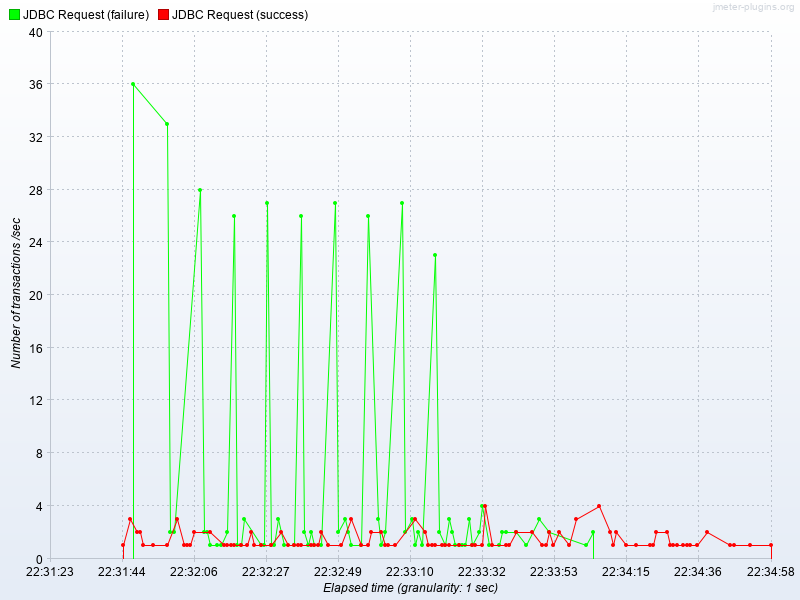

The data file committed next to this chart (first rows):
Elapsed time, JDBC Request (failure), JDBC Request (success)
22:31:45.0, , 1.0
22:31:47.0, , 3.0
22:31:48.0, 36.0, 
22:31:49.0, , 2.0
22:31:50.0, , 2.0
22:31:51.0, , 1.0
22:31:54.0, , 1.0
22:31:58.0, 33.0, 1.0
22:31:59.0, 2.0, 
22:32:00.0, 2.0, 
22:32:01.0, , 3.0
22:32:03.0, , 1.0
22:32:04.0, , 1.0
22:32:05.0, , 1.0
22:32:06.0, , 2.0
22:32:08.0, 28.0, 
22:32:09.0, 2.0, 
22:32:10.0, 2.0, 
22:32:11.0, 1.0, 2.0
22:32:13.0, 1.0, 
22:32:14.0, 1.0, 
22:32:15.0, , 1.0
22:32:16.0, 2.0, 1.0
22:32:17.0, , 1.0
22:32:18.0, 26.0, 1.0
22:32:19.0, 1.0, 
22:32:20.0, 1.0, 1.0
22:32:21.0, 3.0, 
22:32:22.0, , 1.0
22:32:23.0, , 2.0
22:32:24.0, , 1.0
22:32:26.0, 1.0, 1.0
22:32:27.0, 1.0, 
22:32:28.0, 27.0, 
22:32:29.0, 1.0, 1.0
22:32:30.0, 1.0, 
22:32:31.0, 3.0, 
22:32:32.0, , 2.0
22:32:33.0, 1.0, 
22:32:34.0, , 1.0
22:32:36.0, 1.0, 1.0
22:32:37.0, , 1.0
22:32:38.0, 26.0, 1.0
22:32:39.0, 2.0, 
22:32:40.0, 1.0, 
22:32:41.0, 2.0, 1.0
22:32:42.0, 1.0, 1.0
22:32:43.0, , 1.0
22:32:44.0, 1.0, 2.0
22:32:46.0, , 1.0
22:32:48.0, 27.0, 
22:32:49.0, 2.0, 
22:32:50.0, , 1.0
22:32:51.0, 3.0, 
22:32:52.0, 2.0, 
22:32:53.0, 1.0, 3.0
22:32:56.0, 1.0, 1.0
22:32:58.0, 26.0, 1.0
22:32:59.0, , 2.0
22:33:01.0, 3.0, 
... 70 more rows
